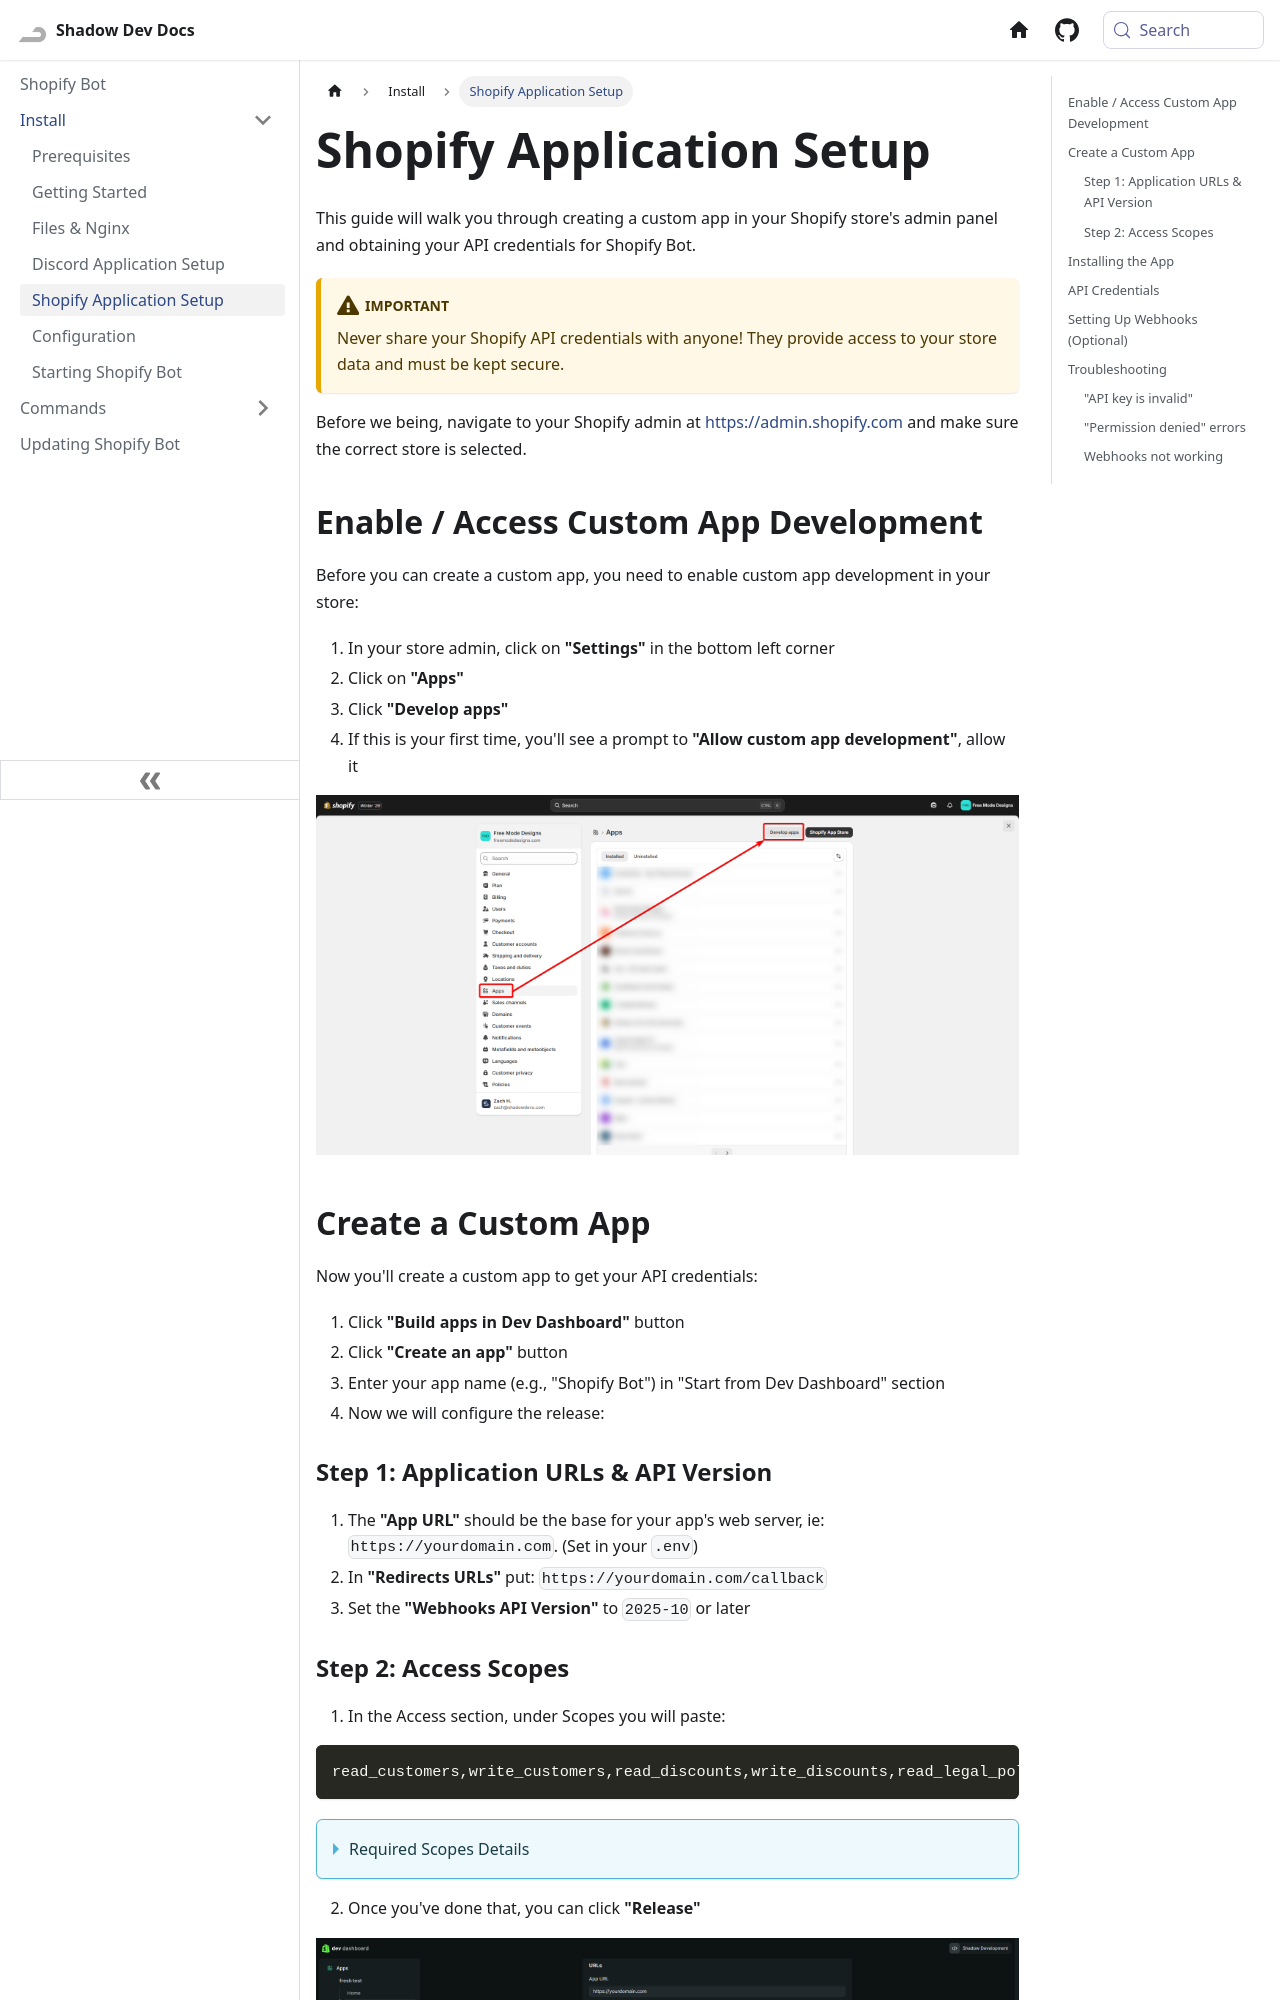

repository: Shadow-Develops/docusaurus · page: shopifyBot/install/shopify.html · generator: docusaurus

---
sidebar_position: 5
---

# Shopify Application Setup

This guide will walk you through creating a custom app in your Shopify store's admin panel and obtaining your API credentials for Shopify Bot.

:::warning[Important]
Never share your Shopify API credentials with anyone! They provide access to your store data and must be kept secure.
:::

Before we being, navigate to your Shopify admin at https://admin.shopify.com and make sure the correct store is selected.

## Enable / Access Custom App Development

Before you can create a custom app, you need to enable custom app development in your store:

1. In your store admin, click on **"Settings"** in the bottom left corner
2. Click on **"Apps"**
3. Click **"Develop apps"**
4. If this is your first time, you'll see a prompt to **"Allow custom app development"**, allow it

![Develop Apps](/img/docs/shopify-develop-apps.png)

## Create a Custom App

Now you'll create a custom app to get your API credentials:

1. Click **"Build apps in Dev Dashboard"** button
2. Click **"Create an app"** button
3. Enter your app name (e.g., "Shopify Bot") in "Start from Dev Dashboard" section
4. Now we will configure the release:

### Step 1: Application URLs & API Version

1. The **"App URL"** should be the base for your app's web server, ie: `https://yourdomain.com`. (Set in your `.env`)
2. In **"Redirects URLs"** put: `https://yourdomain.com/callback`
3. Set the **"Webhooks API Version"** to `2025-10` or later
